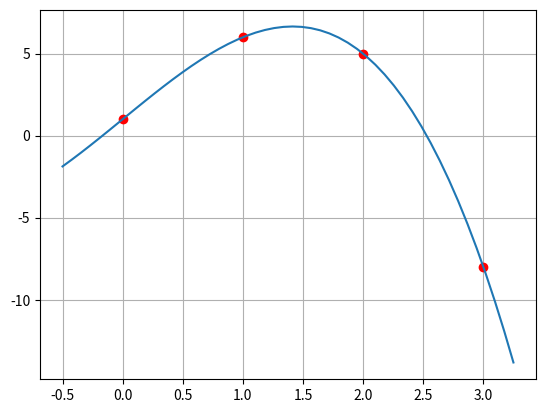

This figure's Python source:
#!/usr/bin/env python
# coding: utf-8

# Interpolação


# importação de bibliotecas
from __future__ import division
import numpy as np
from numpy import linalg
from numpy.polynomial import polynomial as poly
import matplotlib.pyplot as plt


# listas com valores de x e y para cada uma das coordenadas
xi = np.array([0,1,2,3], dtype='double')
yi = np.array([1,6,5,-8], dtype='double')


# In[80]:


# Interpolação polinomial
"""
Através das coordenadas x e y, calcula-se a função polinomial 
A: matriz de constantes
a: constantes da função polinommial
"""
A = np.array([xi**3,xi**2,xi**1,xi**0]).transpose()
a = np.linalg.inv(A).dot(yi);
a
# -x**3 +6x +1

# Plotando o gráfico
"""
linspace: espaço em x onde a função será localizada
plot: plota a função
grid: mostra as grades
"""
xx = np.linspace(-0.5,3.25);
plt.plot(xi,yi,'ro',xx,np.polyval(a,xx))
plt.grid()
plt.show()